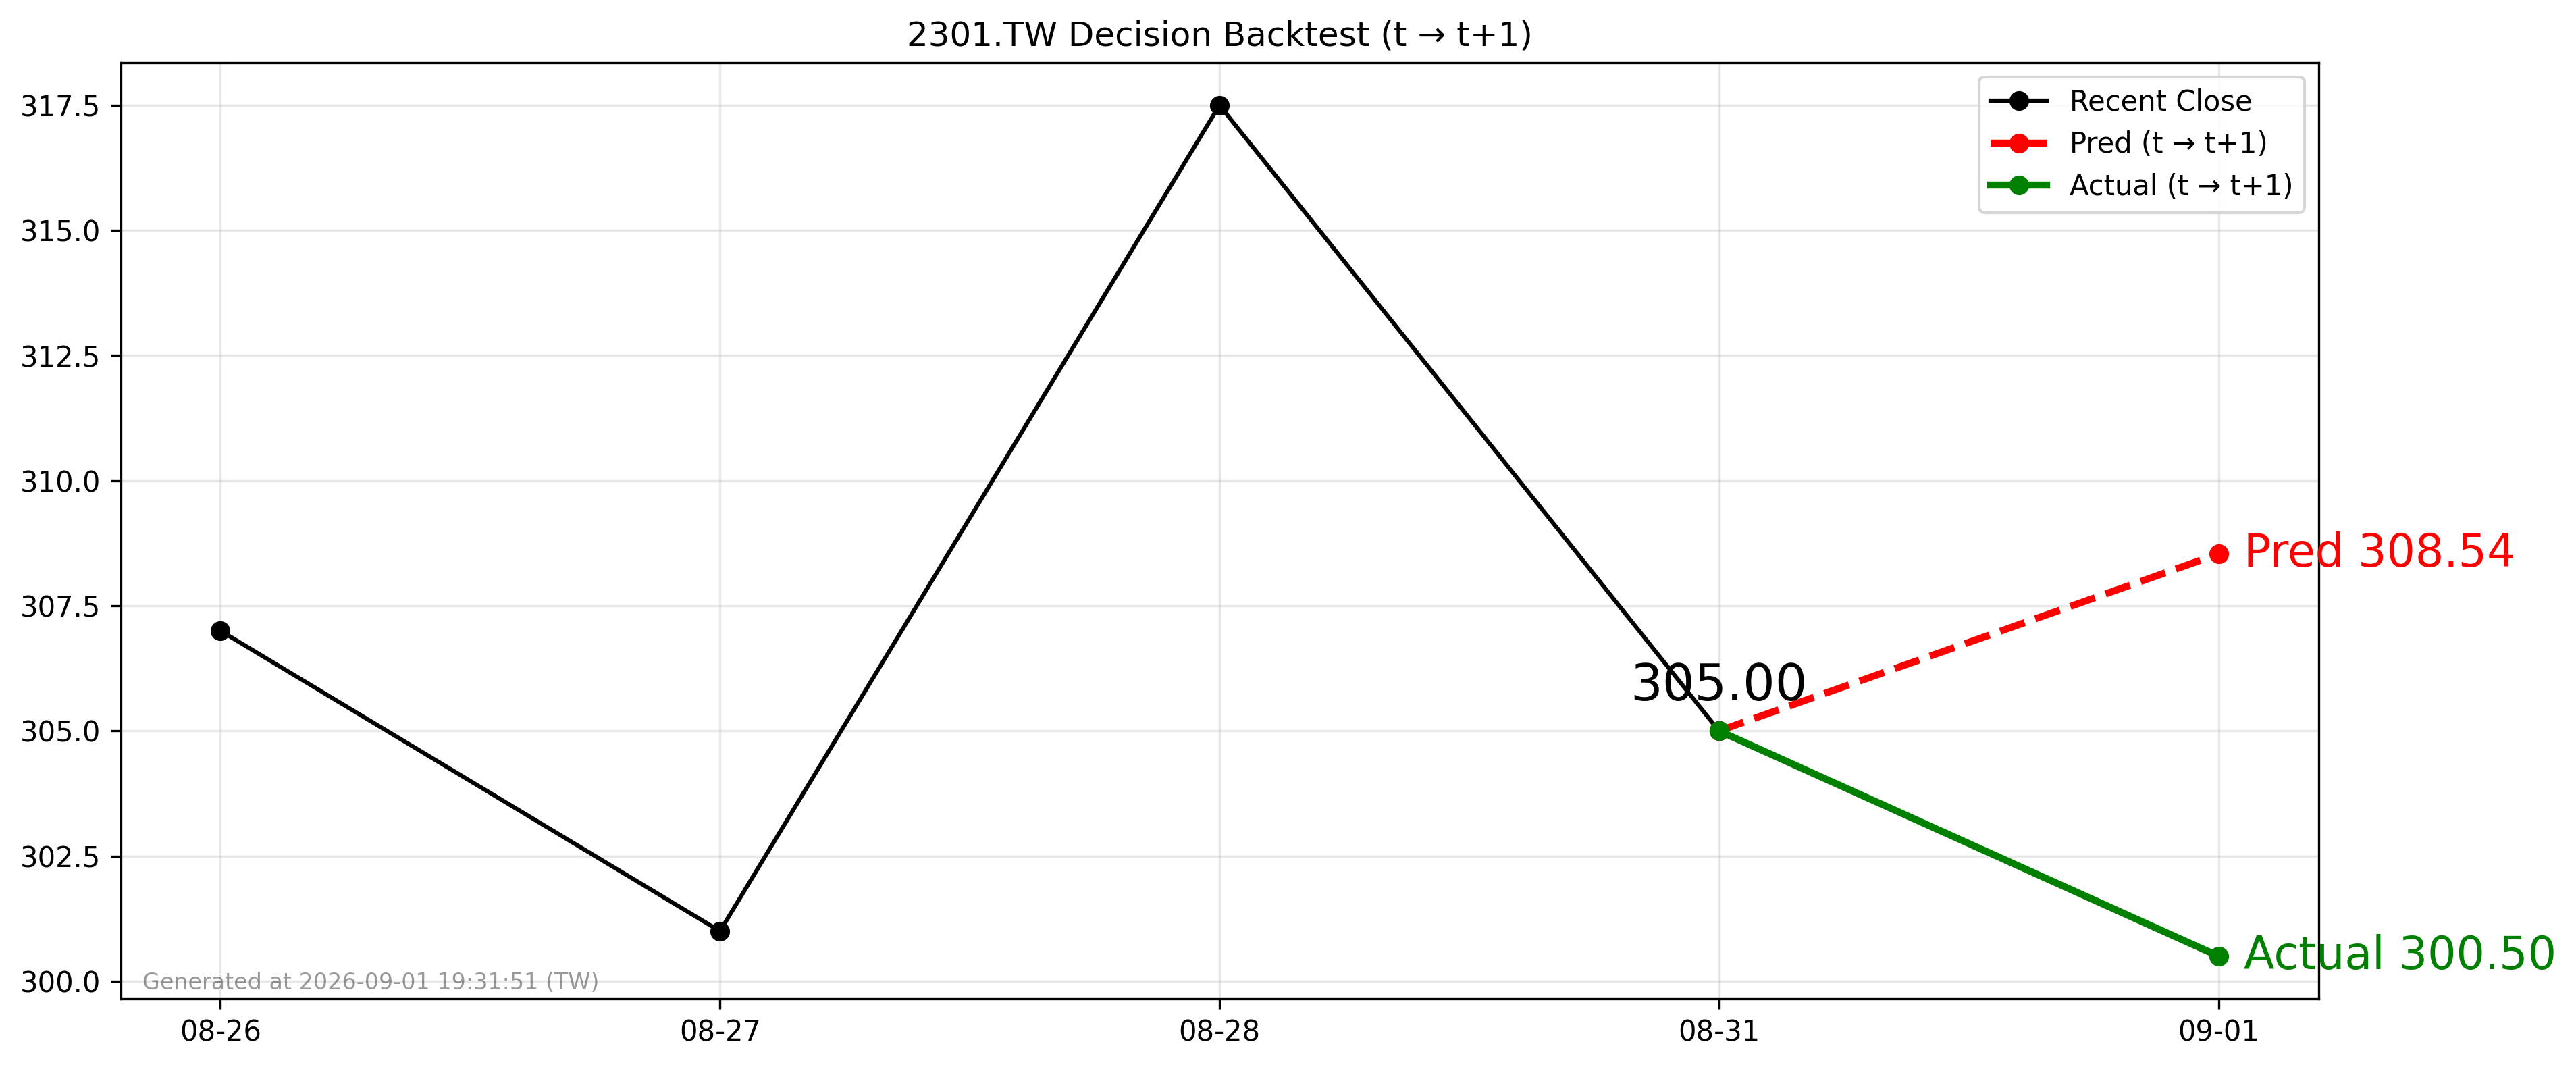

Source data for this figure (header and first rows):
forecast_date, decision_day, close_t, pred_t1, actual_t1, direction_pred, direction_actual
2026-08-31, 2026-08-31, 305.0, 308.5, 300.5, 1, -1
